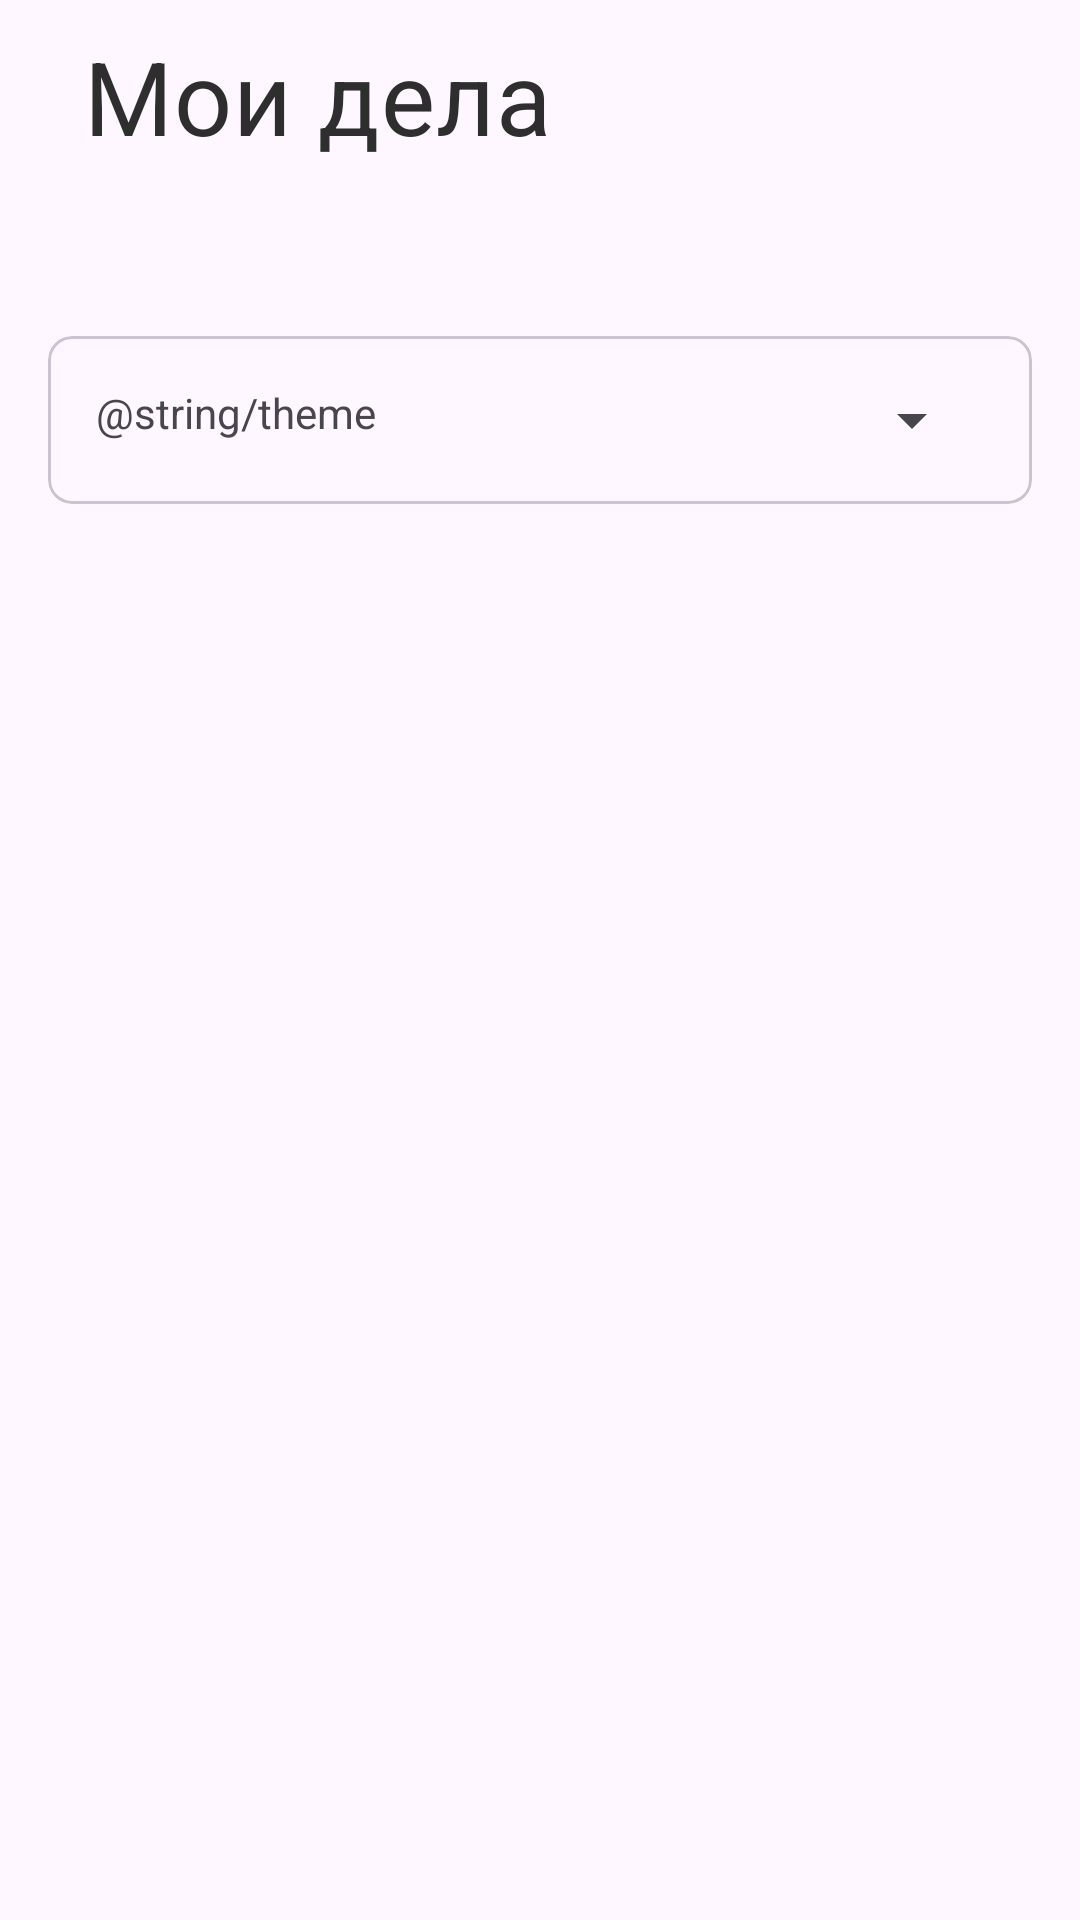

Write the Android layout XML for this screen, with the resource values it uses.
<!-- AndroidManifest.xml: application theme Theme.TaskList -->
<!-- res/layout/fragment_preferences.xml -->
<?xml version="1.0" encoding="utf-8"?>
<androidx.coordinatorlayout.widget.CoordinatorLayout xmlns:android="http://schemas.android.com/apk/res/android"
    xmlns:app="http://schemas.android.com/apk/res-auto"
    android:layout_width="match_parent"
    android:layout_height="match_parent"
    android:fillViewport="true">

    <com.google.android.material.appbar.AppBarLayout
        android:id="@+id/app_bar"
        android:layout_width="match_parent"
        android:layout_height="@dimen/size_xxxl"
        android:fitsSystemWindows="true"
        android:theme="@style/AppTheme.AppBarOverlay">

        <com.google.android.material.appbar.CollapsingToolbarLayout
            android:id="@+id/toolbar_layout"
            android:layout_width="match_parent"
            android:layout_height="match_parent"
            android:fitsSystemWindows="true"
            app:contentScrim="?attr/colorPrimary"
            app:layout_scrollFlags="scroll|exitUntilCollapsed">

            <com.google.android.material.appbar.MaterialToolbar
                android:id="@+id/toolbar"
                android:layout_width="match_parent"
                android:layout_height="?attr/actionBarSize"
                app:layout_collapseMode="pin"
                app:popupTheme="@style/AppTheme.PopupOverlay">


                <TextView
                    android:layout_width="match_parent"
                    android:layout_height="match_parent"
                    android:textAppearance="?attr/textAppearanceHeadline4"
                    android:text="@string/my_deals"
                    android:gravity="center_vertical"
                    style="@style/AppTheme.Toolbar"
                    app:layout_scrollFlags="enterAlwaysCollapsed"
                    android:fitsSystemWindows="true"
                    app:layout_collapseMode="parallax"
                    android:src="@mipmap/ic_launcher"/>

            </com.google.android.material.appbar.MaterialToolbar>
        </com.google.android.material.appbar.CollapsingToolbarLayout>

    </com.google.android.material.appbar.AppBarLayout>

    <com.google.android.material.card.MaterialCardView
        android:id="@+id/card_view_preferences"
        android:layout_width="match_parent"
        android:layout_height="wrap_content"
        android:layout_margin="@dimen/default_padding"
        app:cardCornerRadius="@dimen/corner_radius"
        app:layout_behavior="@string/appbar_scrolling_view_behavior"
        app:layout_constraintEnd_toEndOf="parent"
        app:layout_constraintStart_toStartOf="parent"
        app:layout_constraintTop_toTopOf="parent">

        <LinearLayout
            android:id="@+id/container"
            android:layout_width="match_parent"
            android:layout_height="wrap_content"
            android:padding="@dimen/default_padding">

            <TextView
                android:id="@+id/theme_text"
                android:layout_width="wrap_content"
                android:layout_height="wrap_content"
                android:layout_weight="2"
                android:text="@string/theme"
                app:layout_constraintStart_toStartOf="parent" />

            <Spinner
                android:id="@+id/theme_spinner"
                android:layout_weight="1"
                android:gravity="end"
                android:layout_width="wrap_content"
                android:layout_height="wrap_content"
                app:layout_constraintEnd_toEndOf="parent" />

        </LinearLayout>
    </com.google.android.material.card.MaterialCardView>


</androidx.coordinatorlayout.widget.CoordinatorLayout>
<!-- resources referenced by this layout -->
<resources>
  <dimen name="corner_radius">8dp</dimen>
  <dimen name="default_padding">16dp</dimen>
  <dimen name="size_xxxl">96dp</dimen>
  <string name="my_deals">Мои дела</string>
  <style name="AppTheme.AppBarOverlay" parent="ThemeOverlay.AppCompat.Dark.ActionBar" />
  <style name="AppTheme.PopupOverlay" parent="ThemeOverlay.AppCompat.Light" />
  <style name="AppTheme.Toolbar" parent="Widget.Material3.Button.TextButton">
          <item name="android:textColor">@color/dark_grey</item>
      </style>
  <style name="Theme.TaskList" parent="Base.Theme.TaskList" />
  <color name="dark_grey">#2E2E2E</color>
  <style name="Base.Theme.TaskList" parent="Theme.Material3.DayNight.NoActionBar">
          
          
      </style>
</resources>
